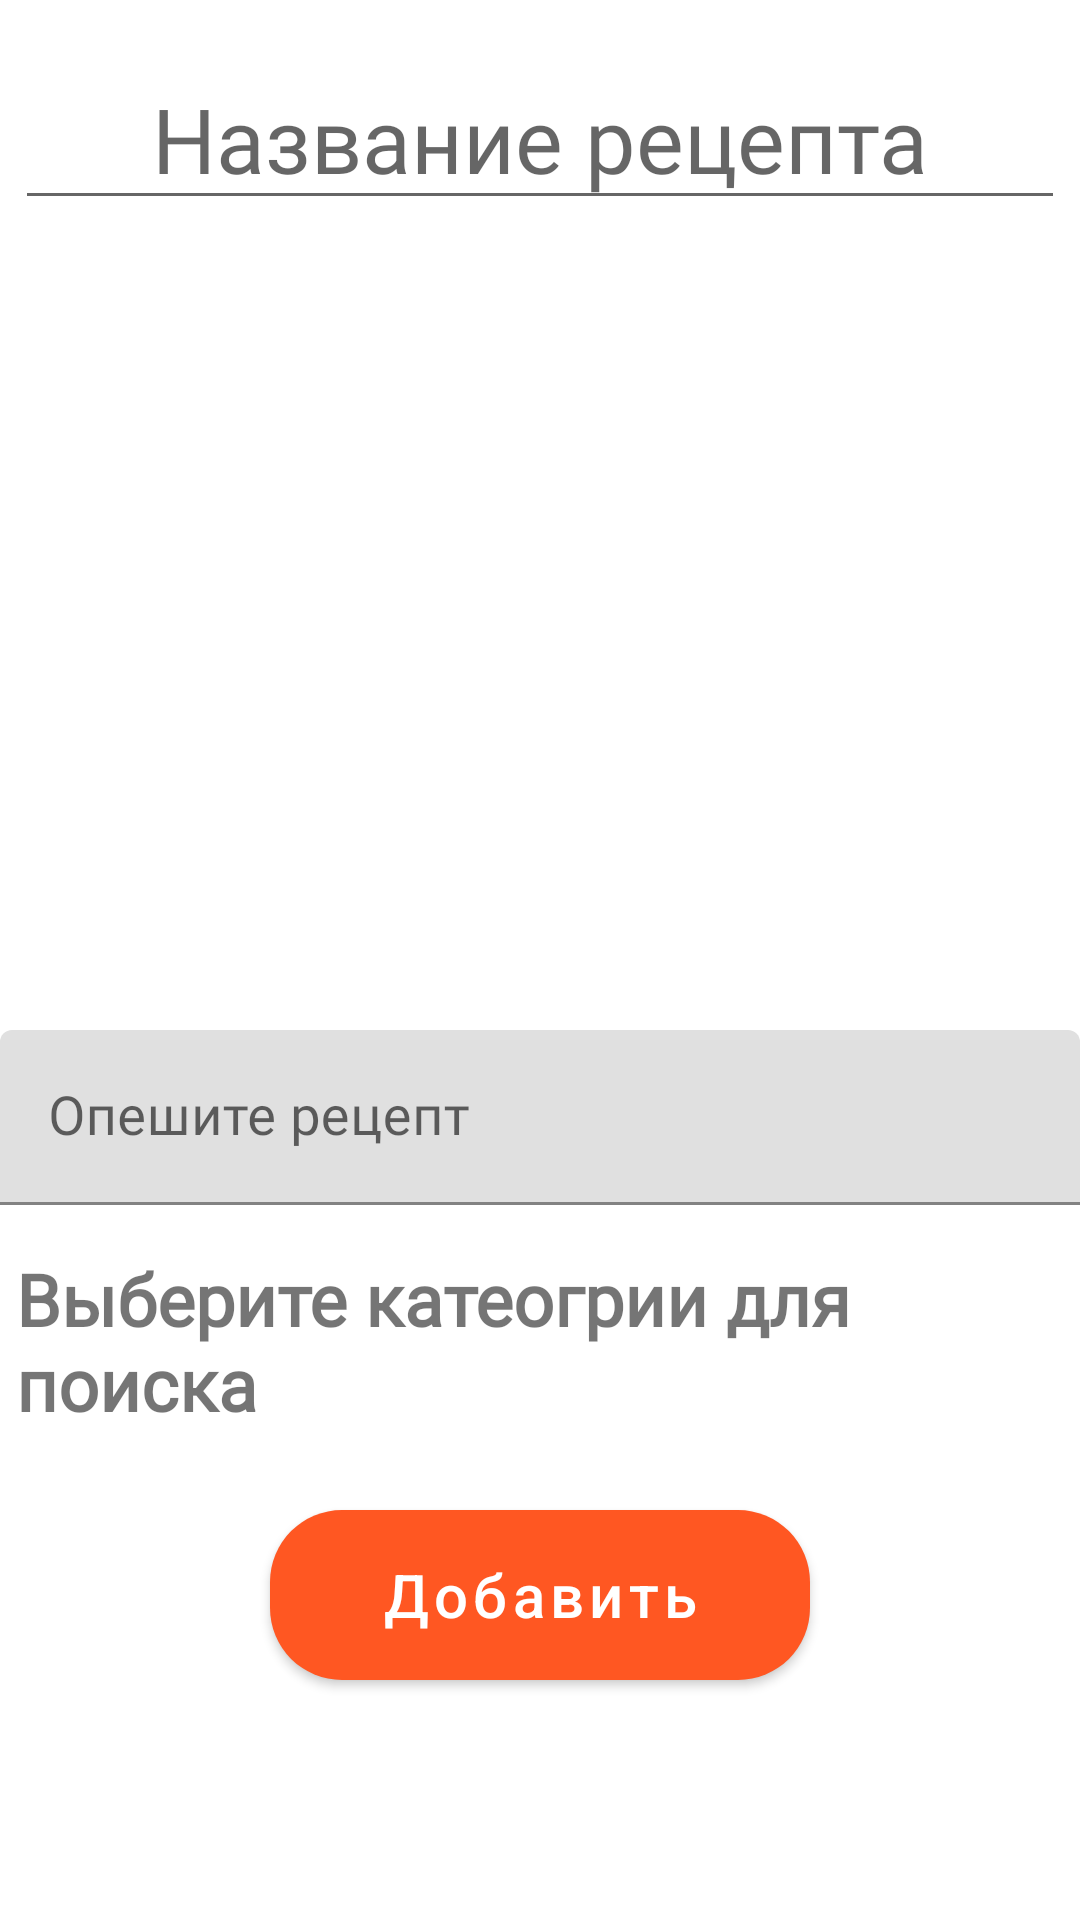

Layout XML and referenced resources for this Android screen:
<!-- AndroidManifest.xml: application theme Theme.Smoothie -->
<!-- res/layout/fragment_add_recipe.xml -->
<?xml version="1.0" encoding="utf-8"?>
<ScrollView xmlns:android="http://schemas.android.com/apk/res/android"
    xmlns:app="http://schemas.android.com/apk/res-auto"
    xmlns:tools="http://schemas.android.com/tools"
    android:layout_width="match_parent"
    android:layout_height="match_parent"
    tools:context="presentation.AddRecipeFragment">

    <androidx.constraintlayout.widget.ConstraintLayout
        android:layout_width="match_parent"
        android:layout_height="wrap_content">


        <EditText
            android:id="@+id/editText_name_recipe"
            android:layout_width="wrap_content"
            android:layout_height="wrap_content"
            android:layout_marginTop="16sp"
            android:autofillHints="username"
            android:ems="10"
            android:focusable="true"
            android:focusableInTouchMode="true"
            android:fontFamily="@font/merriweather_black_italic"
            android:hint="@string/hint_name_recipe"
            android:inputType="textCapSentences"
            android:text=""
            android:textAlignment="center"
            android:textColor="@color/carrot"
            android:textSize="30sp"
            app:layout_constraintEnd_toEndOf="parent"
            app:layout_constraintStart_toStartOf="parent"
            app:layout_constraintTop_toTopOf="parent" />


        <androidx.constraintlayout.widget.Guideline
            android:id="@+id/guideline_button_start"
            android:layout_width="wrap_content"
            android:layout_height="wrap_content"
            android:orientation="vertical"
            app:layout_constraintGuide_percent="0.25" />

        <androidx.constraintlayout.widget.Guideline
            android:id="@+id/guideline_button_end"
            android:layout_width="wrap_content"
            android:layout_height="wrap_content"
            android:orientation="vertical"
            app:layout_constraintGuide_percent="0.75" />

        <ImageView
            android:id="@+id/image_button"
            android:layout_width="0dp"
            android:layout_height="250sp"
            android:adjustViewBounds="true"
            android:contentDescription="@string/add_image"
            android:paddingTop="46sp"
            android:paddingBottom="46sp"
            android:src="@drawable/ic_baseline_add_photo_alternate_24"
            app:layout_constraintEnd_toEndOf="parent"
            app:layout_constraintStart_toStartOf="parent"
            app:layout_constraintTop_toBottomOf="@id/editText_name_recipe"
            app:tint="@color/carrot" />

        <ImageView
            android:id="@+id/image_preview"
            android:layout_width="match_parent"
            android:layout_height="250sp"
            android:contentDescription="@string/preview"
            android:scaleType="centerCrop"
            app:layout_constraintEnd_toEndOf="parent"
            app:layout_constraintStart_toStartOf="parent"
            app:layout_constraintTop_toBottomOf="@id/editText_name_recipe" />


        <androidx.constraintlayout.widget.Guideline
            android:id="@+id/guideline_headers"
            android:layout_width="wrap_content"
            android:layout_height="wrap_content"
            android:orientation="vertical"
            app:layout_constraintGuide_percent="0.03" />

        <com.google.android.material.textfield.TextInputLayout
            android:id="@+id/entering_recipe_Layout"
            android:layout_width="match_parent"
            android:layout_height="wrap_content"
            android:layout_marginTop="20dp"
            app:layout_constraintEnd_toEndOf="parent"
            app:layout_constraintStart_toStartOf="parent"
            app:layout_constraintTop_toBottomOf="@+id/image_button">

            <com.google.android.material.textfield.TextInputEditText
                android:id="@+id/entering_recipe"
                android:layout_width="match_parent"
                android:layout_height="wrap_content"
                android:fontFamily="@font/open_sans"
                android:hint="@string/hint_input_recipe"
                android:inputType="textCapSentences|textMultiLine"
                android:textSize="18sp" />
        </com.google.android.material.textfield.TextInputLayout>

        <TableLayout
            android:id="@+id/table"
            android:layout_width="wrap_content"
            android:layout_height="wrap_content"
            android:layout_marginTop="10dp"
            app:layout_constraintEnd_toEndOf="parent"
            app:layout_constraintStart_toStartOf="parent"
            app:layout_constraintTop_toBottomOf="@+id/entering_recipe_Layout">

        </TableLayout>

        <TextView
            android:id="@+id/add_mark"
            android:layout_width="wrap_content"
            android:layout_height="wrap_content"
            android:layout_marginTop="5dp"
            android:fontFamily="@font/oswald"
            android:text="@string/add_mark_for_find"
            android:textSize="24sp"
            android:textStyle="bold"
            app:layout_constraintEnd_toEndOf="parent"
            app:layout_constraintStart_toEndOf="@+id/guideline_headers"
            app:layout_constraintTop_toBottomOf="@+id/table" />

        <androidx.constraintlayout.widget.Guideline
            android:id="@+id/middle"
            android:layout_width="wrap_content"
            android:layout_height="wrap_content"
            android:orientation="vertical"
            app:layout_constraintGuide_percent="0.5" />


        <com.google.android.material.button.MaterialButton
            android:id="@+id/add_button"
            android:layout_width="0dp"
            android:layout_height="0dp"
            android:layout_marginTop="20dp"
            android:text="@string/add_button"
            android:textAllCaps="false"
            android:textSize="20sp"
            app:cornerRadius="24dp"
            app:layout_constraintDimensionRatio="1:0.381"
            app:layout_constraintEnd_toEndOf="@+id/guideline_button_end"
            app:layout_constraintStart_toStartOf="@+id/guideline_button_start"
            app:layout_constraintTop_toBottomOf="@+id/add_mark" />

    </androidx.constraintlayout.widget.ConstraintLayout>
</ScrollView>
<!-- resources referenced by this layout -->
<resources>
  <color name="carrot">#FF5722</color>
  <string name="add_button">Добавить</string>
  <string name="add_image">Добавление изображения</string>
  <string name="add_mark_for_find">Выберите катеогрии для поиска</string>
  <string name="hint_input_recipe">Опешите рецепт</string>
  <string name="hint_name_recipe">Название рецепта</string>
  <string name="preview">Превью</string>
  <style name="Theme.Smoothie" parent="Theme.MaterialComponents.DayNight.NoActionBar">
          
          <item name="colorPrimary">@color/carrot</item>
          <item name="colorPrimaryVariant">@color/carrot</item>
          <item name="colorOnPrimary">@color/white</item>
          
          <item name="colorSecondary">@color/teal_200</item>
          <item name="colorSecondaryVariant">@color/teal_700</item>
          <item name="colorOnSecondary">@color/black</item>
          
          <item name="android:statusBarColor" tools:targetApi="l">?attr/colorPrimaryVariant</item>
          
      </style>
  <color name="white">#FFFFFFFF</color>
  <color name="teal_200">#FF03DAC5</color>
  <color name="teal_700">#FF018786</color>
  <color name="black">#FF000000</color>
</resources>
